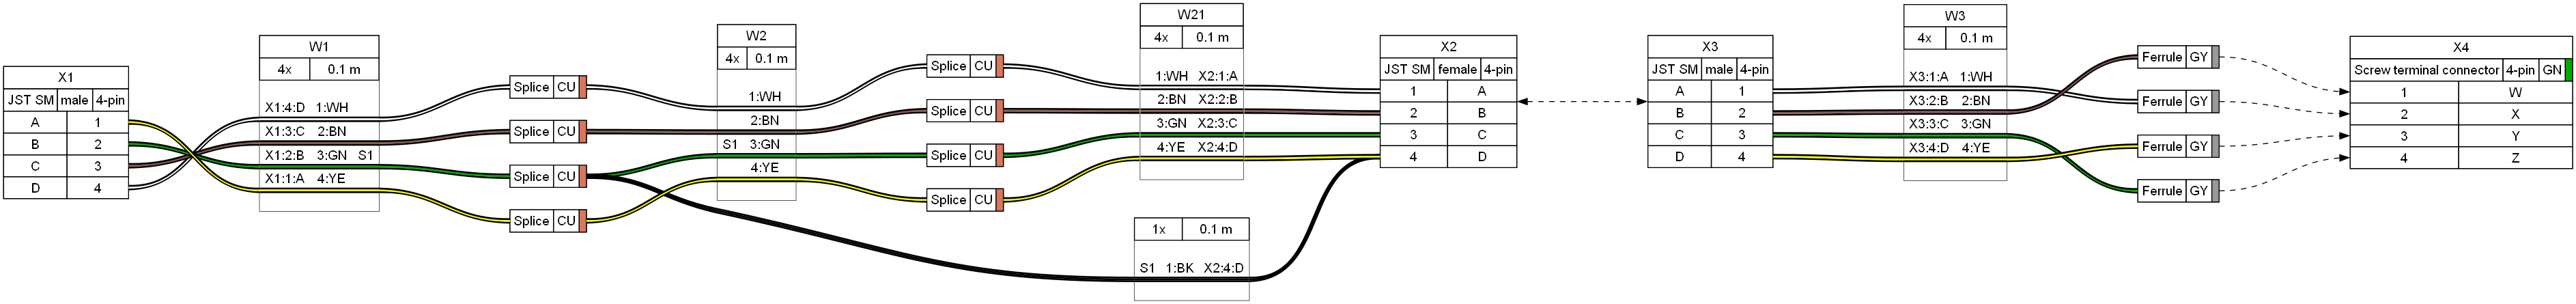

Data behind this chart, as committed beside it:
#	Qty	Unit	Description	Designators
1	4		Connector, Ferrule, GY	
2	1		Connector, JST SM, female, 4 pins	X2
3	2		Connector, JST SM, male, 4 pins	X1, X3
4	1		Connector, Screw terminal connector, 4 p…	X4
5	8		Connector, Splice, CU	S1
6	1	m	Cable, 1 wires	
7	4	m	Cable, 4 wires	W1, W2, W21, W3
